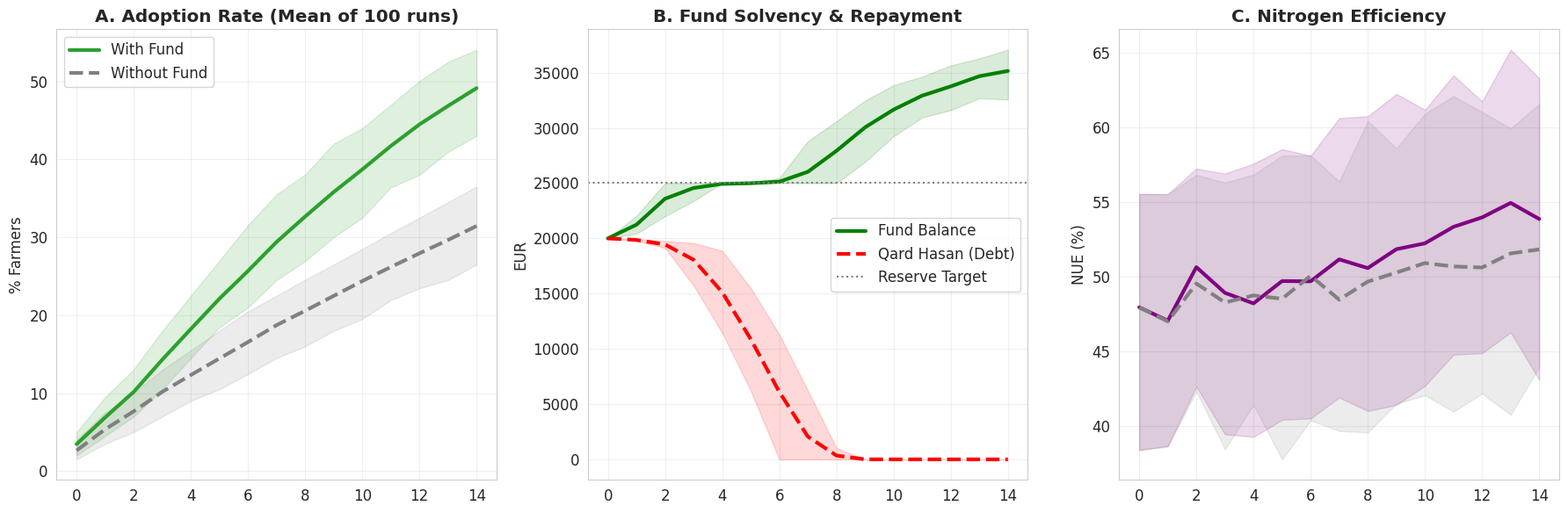

Recreate this plot in Python.
import numpy as np
import matplotlib.pyplot as plt
import seaborn as sns
from scipy.stats import truncnorm
from scipy.special import expit

# ==============================================================================
# 1. CONFIGURATION
# ==============================================================================
sns.set_style("whitegrid")
plt.rcParams.update({'font.size': 12, 'figure.titlesize': 16, 'figure.titleweight': 'bold'})

# ==============================================================================
# 2. HELPER FUNCTIONS
# ==============================================================================
def draw_truncated_normal(mu, sigma, lower, upper, size, rng):
    a, b = (lower - mu) / sigma, (upper - mu) / sigma
    return truncnorm.rvs(a, b, loc=mu, scale=sigma, size=size, random_state=rng)

# ==============================================================================
# 3. CLASS DEFINITIONS
# ==============================================================================
class SolidarityFund:
    def __init__(self, initial_capital, reserve_target=25000.0): 
        self.balance = float(initial_capital)
        self.Q_outstanding = 20000.0          # Qard Hasan (Debt)
        self.reserve_target = float(reserve_target)

    def process_year(self, subsidies, weather_shocks, expected_losses, current_tau, adoption_mask, trigger=0.70):
        # 1. INFLOW
        contributions_inflow = np.sum(subsidies[adoption_mask] * float(current_tau))
        self.balance += contributions_inflow

        # 2. OUTFLOW (Pro-Rata Fairness)
        # Trigger is now based on deviations from Normal (1.0). e.g., < 0.75
        triggered_indices = np.where((weather_shocks < trigger) & (adoption_mask))[0]
        payouts = np.zeros(len(subsidies), dtype=float)
        
        if triggered_indices.size > 0:
            total_claimed_loss = np.sum(expected_losses[triggered_indices])
            
            if self.balance >= total_claimed_loss:
                payouts[triggered_indices] = expected_losses[triggered_indices]
                self.balance -= total_claimed_loss
            else:
                coverage_ratio = self.balance / total_claimed_loss
                payouts[triggered_indices] = expected_losses[triggered_indices] * coverage_ratio
                self.balance = 0.0 

        # 3. EARLY REPAYMENT RULE
        safety_floor = 15000.0 
        if self.Q_outstanding > 0 and self.balance > safety_floor:
            early_pay = min(0.10 * contributions_inflow, self.Q_outstanding)
            self.Q_outstanding -= early_pay
            self.balance -= early_pay

        # 4. SURPLUS LOGIC (Debt First)
        surplus = max(0.0, self.balance - self.reserve_target)
        dividend_per_agent = 0.0

        if surplus > 0:
            if self.Q_outstanding > 0:
                repayment = min(surplus, self.Q_outstanding)
                self.Q_outstanding -= repayment
                self.balance -= repayment
                surplus -= repayment  

            if self.Q_outstanding <= 1.0 and surplus > 0:
                num_members = int(np.sum(adoption_mask))
                if num_members > 0:
                    distributable = surplus * 0.5 
                    dividend_per_agent = distributable / num_members
                    self.balance -= distributable

        return payouts, dividend_per_agent

class Agent:
    def __init__(self, agent_id, params, rng):
        self.id = agent_id
        # Small Farm Reality
        raw_area = rng.lognormal(mean=1.42, sigma=0.5)
        self.Area = float(np.clip(raw_area, 0.5, 50.0))

        # Liquidity Trap
        self.W = float(rng.uniform(300, 600) * self.Area) 
        
        # Subsidy: Conditional Eco-Scheme Payment
        self.subsidy_amt = float(174.0 * self.Area)  
        
        # Recalibrated Yield Potential:
        # Since avg Omega is now 1.0 (was 0.7), we lower Y_max to keep revenue realistic.
        self.Y_max = float(4000.0 * self.Area)       
        
        self.rho = float(params['rho'])     
        self.beta0 = float(params['beta0']) 
        
        self.adopted = 0
        self.t_adopt = -1 
        
        self.N_curr = 150.0 
        self.a = 0.05
        self.c_n = 0.80; self.chi = 0.005
        self.a0 = 15.0; self.c_op = 10.0; self.c_comm = 5.0; self.c_ha = 5.0

        # History
        self.nue_history = []
        self.target_history = []

    def calculate_mrv_cost(self):
        return (self.a0 + self.c_op + self.c_comm) + (self.c_ha * self.Area)

# ==============================================================================
# 4. SINGLE SIMULATION RUN
# ==============================================================================
def run_single_simulation(seed, use_fund=True):
    rng = np.random.default_rng(seed)
    n_agents = 200
    t_max = 15

    # --- CALIBRATION ---
    beta1 = 0.015  # Money
    
    # Institutional Cohesion (Peer Effect)
    beta2_base = 2.0  
    cohesion_k = 0.35 
    if use_fund:
        beta2 = beta2_base * (1.0 + cohesion_k) 
    else:
        beta2 = beta2_base                      
    
    beta3 = -2.5   # Fear

    # --- WEATHER RE-CALIBRATION ---
    # Normal Year = 1.0 (100% Potential).
    # Drought < 0.75.
    # This allows Target = 0.60 * Omega to yield ~60% average.
    omega_mu = 1.0
    omega_sigma = 0.15
    omega_lower = 0.50  # Severe Drought
    omega_upper = 1.30  # Bumper Crop
    
    # Trigger Payout if yield drops below 75% of potential (25% loss)
    trigger_omega = 0.75 

    agents = []
    beta0_pool = np.concatenate([rng.normal(-5.0, 1.0, int(n_agents*0.74)), rng.normal(-20.0, 1.0, int(n_agents*0.26))])
    rng.shuffle(beta0_pool)

    for i in range(n_agents):
        p = {'rho': float(np.clip(rng.normal(0.6, 0.1), 0.1, 0.9)), 'beta0': float(beta0_pool[i])}
        agents.append(Agent(i, p, rng))

    fund = SolidarityFund(initial_capital=20000.0, reserve_target=25000.0)
    
    adoption_series = []
    fund_series = []
    debt_series = []
    nue_series = []

    for t in range(t_max):
        # --- FIX 2: SYSTEMIC REGIONAL WEATHER ---
        # One main shock for the region
        omega_t = draw_truncated_normal(mu=omega_mu, sigma=omega_sigma, lower=omega_lower, upper=omega_upper, size=1, rng=rng)[0]
        # Small local variations (micro-climates)
        omega = np.clip(omega_t + rng.normal(0.0, 0.05, n_agents), omega_lower, omega_upper)
        
        current_tau = 0.25 if t < 3 else 0.15
        prev_adoption_rate = adoption_series[-1] / 100.0 if t > 0 else 0.0
        
        subsidies = np.array([a.subsidy_amt for a in agents])
        adoption_mask = np.array([a.adopted == 1 for a in agents], dtype=bool)
        areas = np.array([a.Area for a in agents])
        exp_losses = 30.0 * areas 
        
        # Fund Processing
        if use_fund:
            payouts, dividend = fund.process_year(subsidies, omega, exp_losses, current_tau, adoption_mask, trigger_omega)
        else:
            payouts = np.zeros(n_agents); dividend = 0.0

        current_adoption = 0
        sys_nue_num = 0.0; sys_nue_den = 0.0

        for i, ag in enumerate(agents):
            # Agronomy
            N_applied = ag.N_curr
            Y_total = ag.Y_max * (1.0 - np.exp(-ag.a * N_applied)) * omega[i]
            N_uptake = 0.018 * Y_total
            
            # Conditionality
            true_nue = (N_uptake / (N_applied * ag.Area)) if N_applied > 0 else 0.0
            obs_nue = np.clip(true_nue + rng.normal(0.0, 0.03), 0.0, 1.0)
            
            # --- FIX 1: THESIS-CONSISTENT TARGET ---
            # Target is 60% of Realized Potential.
            # Since avg Omega ~ 1.0, avg Target ~ 0.60 (60%).
            target_val = 0.60 * omega[i]

            ag.nue_history.append(obs_nue)
            ag.target_history.append(target_val)
            if len(ag.nue_history) > 3: ag.nue_history.pop(0)
            if len(ag.target_history) > 3: ag.target_history.pop(0)

            clawback = 0.0
            # Grace Period (2 years from INDIVIDUAL adoption)
            if ag.adopted and ag.t_adopt != -1 and (t - ag.t_adopt) >= 2:
                avg_perf = float(np.mean(ag.nue_history))
                avg_target = float(np.mean(ag.target_history))
                if avg_perf < avg_target:
                    shortfall = avg_target - avg_perf
                    # Cap Fix: Limited by Subsidy amount
                    clawback = min(shortfall * 3.0 * ag.subsidy_amt, ag.subsidy_amt)

            # Economics
            cost_N = ((ag.c_n * N_applied) + (0.5 * ag.chi * (N_applied**2))) * ag.Area
            residual_ops_cost = 600.0 * ag.Area
            cost_mrv_actual = ag.calculate_mrv_cost() if ag.adopted else 0.0
            revenue = 0.35 * Y_total 
            
            net_subsidy_cash = 0.0
            if ag.adopted:
                sol_contrib = (current_tau * ag.subsidy_amt) if use_fund else 0.0
                net_subsidy_cash = ag.subsidy_amt - sol_contrib - cost_mrv_actual - clawback

            profit = (revenue - cost_N - residual_ops_cost) + net_subsidy_cash + payouts[i] + (dividend if (ag.adopted and use_fund) else 0)
            
            # Wealth Update
            if profit > 0: ag.W += profit * 0.20 
            else: ag.W += profit 

            # ADOPTION LOGIC
            potential_mrv_total = ag.calculate_mrv_cost()
            potential_mrv_per_ha = potential_mrv_total / ag.Area
            
            upfront_cost = 80.0 + (potential_mrv_total * 0.5)
            feasibility = 1.0 if ag.W >= upfront_cost else 0.0

            exp_contrib_per_ha = (current_tau * 174.0) if use_fund else 0.0
            net_incentive_per_ha = 174.0 - exp_contrib_per_ha - potential_mrv_per_ha
            
            trust_mult = 1.0 
            coverage_ratio = ag.W / (upfront_cost + 1.0)
            trust_mult = 1.0 + (1.5 - np.clip(coverage_ratio, 0.5, 2.5)) * 0.2
            
            rho_effective = ag.rho * trust_mult
            if use_fund: rho_effective *= 0.20

            exponent = ag.beta0 + beta1 * net_incentive_per_ha + beta2 * prev_adoption_rate + beta3 * rho_effective
            p_adopt = expit(exponent) * feasibility 

            if (not ag.adopted) and (rng.random() < p_adopt): 
                ag.adopted = 1
                ag.t_adopt = t 

            # Learning
            target_N = 105.0 if ag.adopted else 150.0
            ag.N_curr = (1.0 - 0.40) * ag.N_curr + 0.40 * target_N

            if ag.adopted: current_adoption += 1
            sys_nue_num += N_uptake; sys_nue_den += (N_applied * ag.Area)

        adoption_series.append(current_adoption / n_agents * 100.0)
        nue_series.append((sys_nue_num / sys_nue_den) * 100.0 if sys_nue_den > 0 else 0.0)
        fund_series.append(fund.balance)
        debt_series.append(fund.Q_outstanding)

    return adoption_series, fund_series, debt_series, nue_series

# ==============================================================================
# 5. MONTE CARLO WRAPPER
# ==============================================================================
def run_monte_carlo(n_runs=100, use_fund=True):
    all_adopt = []
    all_fund = []
    all_debt = []
    all_nue = []
    
    print(f"Running {n_runs} simulations (Fund={use_fund})...")
    for i in range(n_runs):
        a, f, d, n = run_single_simulation(seed=i, use_fund=use_fund)
        all_adopt.append(a)
        all_fund.append(f)
        all_debt.append(d)
        all_nue.append(n)
        
    return np.array(all_adopt), np.array(all_fund), np.array(all_debt), np.array(all_nue)

# ==============================================================================
# 6. VISUALIZATION
# ==============================================================================
if __name__ == "__main__":
    runs = 100 
    
    # Run
    adopt_F, fund_F, debt_F, nue_F = run_monte_carlo(runs, use_fund=True)
    adopt_NF, _, _, nue_NF = run_monte_carlo(runs, use_fund=False)

    # Plotter
    def plot_smooth(ax, data, color, label, linestyle='-'):
        mean = np.mean(data, axis=0)
        lower = np.percentile(data, 10, axis=0)
        upper = np.percentile(data, 90, axis=0)
        ax.plot(mean, color=color, linewidth=3, linestyle=linestyle, label=label)
        ax.fill_between(range(len(mean)), lower, upper, color=color, alpha=0.15)

    fig, axs = plt.subplots(1, 3, figsize=(18, 6))

    # A. Adoption
    plot_smooth(axs[0], adopt_F, '#2ca02c', 'With Fund')
    plot_smooth(axs[0], adopt_NF, 'gray', 'Without Fund', '--')
    axs[0].set_title(f'A. Adoption Rate (Mean of {runs} runs)', fontweight='bold')
    axs[0].set_ylabel('% Farmers')
    axs[0].legend(loc='upper left')
    axs[0].grid(True, alpha=0.3)

    # B. Fund Health
    plot_smooth(axs[1], fund_F, 'green', 'Fund Balance')
    plot_smooth(axs[1], debt_F, 'red', 'Qard Hasan (Debt)', '--')
    axs[1].axhline(25000, ls=':', color='gray', label='Reserve Target')
    axs[1].set_title('B. Fund Solvency & Repayment', fontweight='bold')
    axs[1].set_ylabel('EUR')
    axs[1].legend(loc='center right')
    axs[1].grid(True, alpha=0.3)

    # C. NUE
    plot_smooth(axs[2], nue_F, 'purple', 'With Fund')
    plot_smooth(axs[2], nue_NF, 'gray', 'Without Fund', '--')
    axs[2].set_title('C. Nitrogen Efficiency', fontweight='bold')
    axs[2].set_ylabel('NUE (%)')
    axs[2].grid(True, alpha=0.3)

    plt.tight_layout()
    plt.show()
